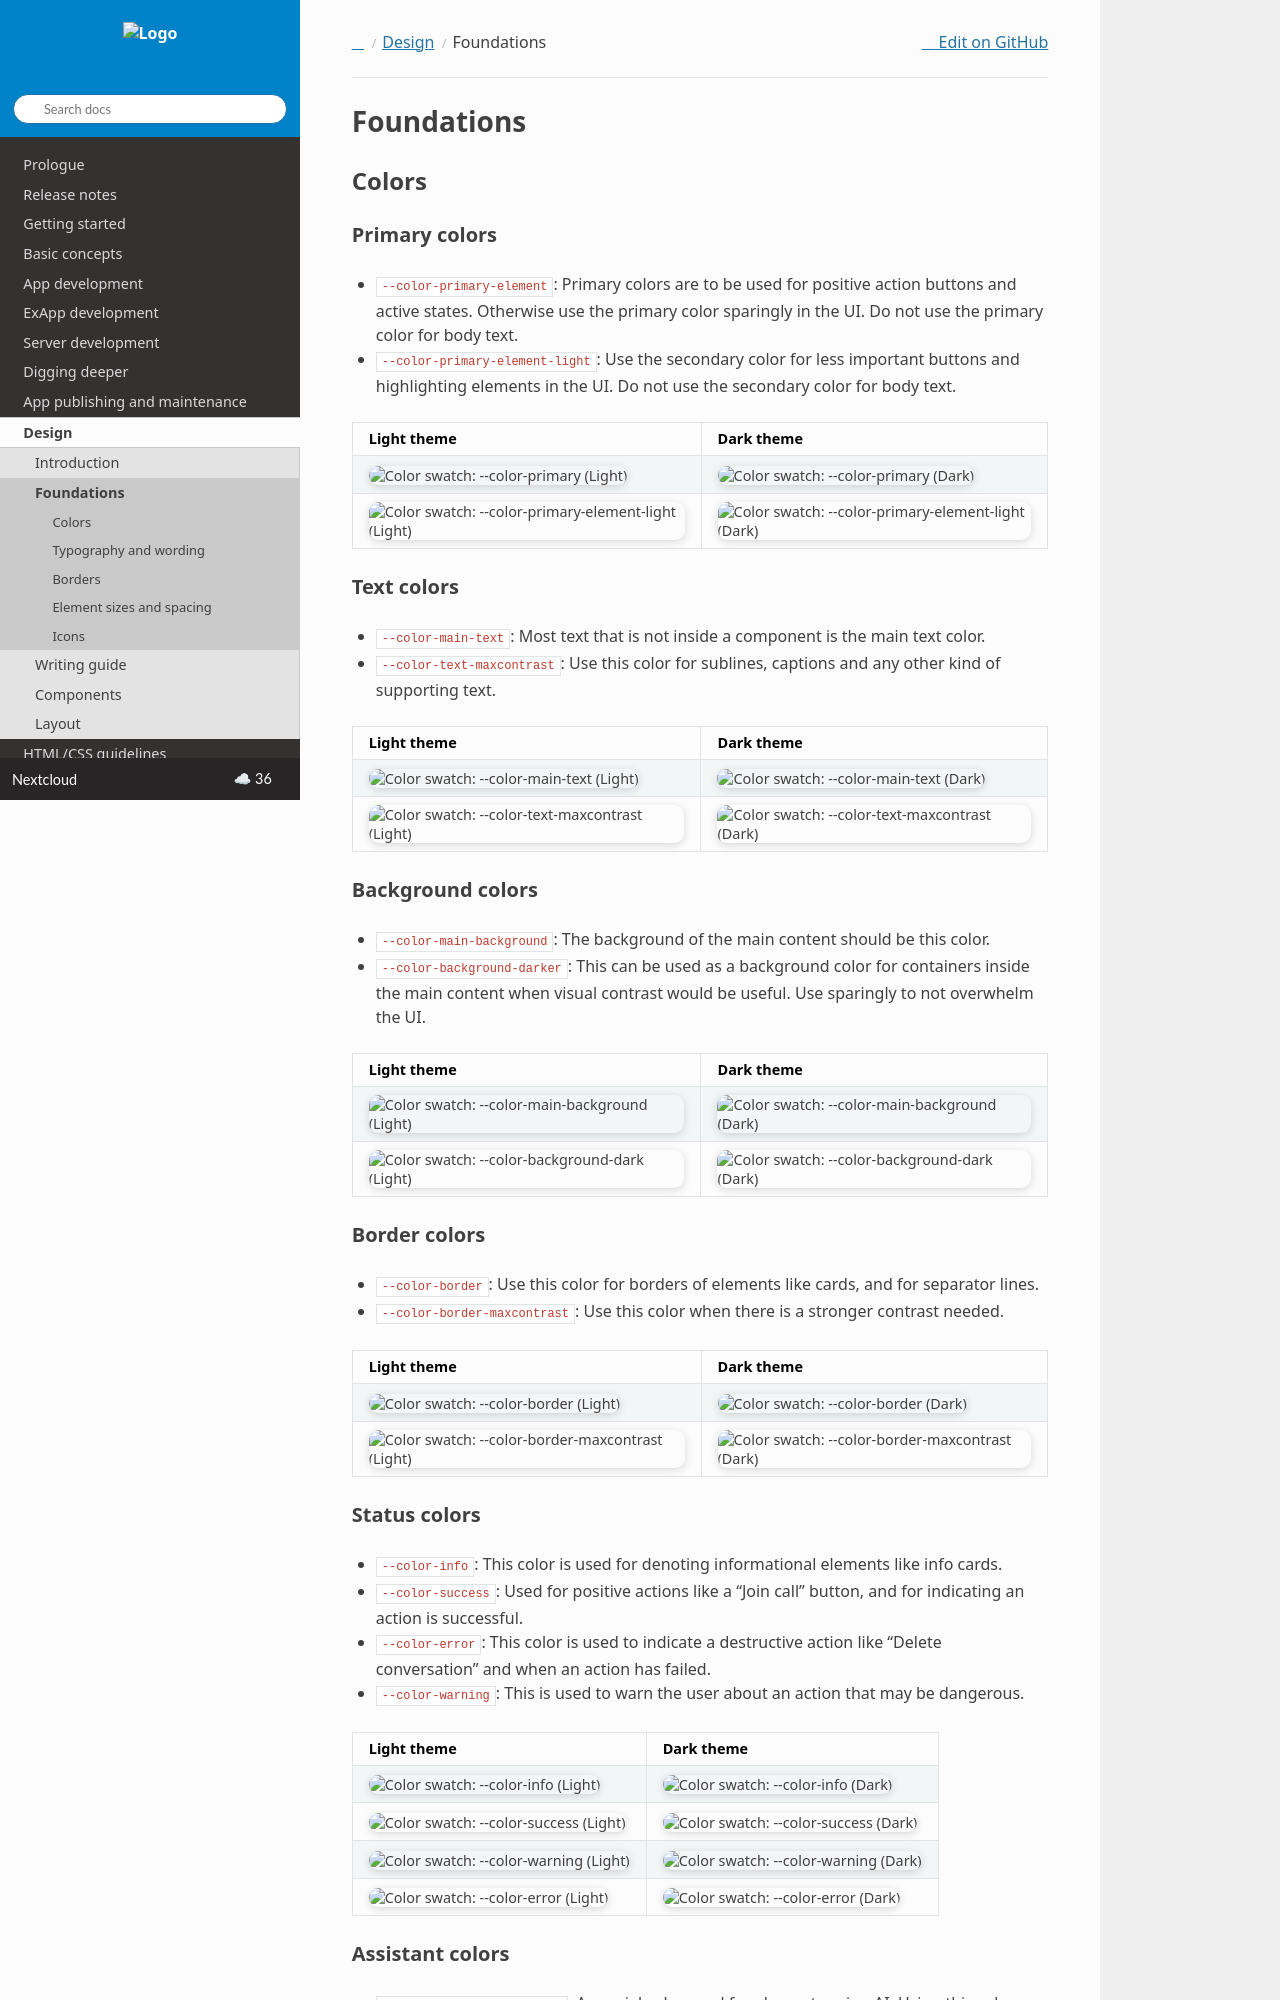

repository: nextcloud/documentation · page: server/latest/developer_manual/design/foundations.html · generator: sphinx

===========
Foundations
===========

.. _Colors:

Colors
------

Primary colors
^^^^^^^^^^^^^^

-  ``--color-primary-element``: Primary colors are to be used for positive action buttons and active states. Otherwise use the primary color sparingly in the UI. Do not use the primary color for body
   text.
-  ``--color-primary-element-light``: Use the secondary color for less important buttons and highlighting elements in the UI. Do not use the secondary color for body text.

.. list-table::
   :header-rows: 1

   * - Light theme
     - Dark theme
   * - .. image:: ../images/color-primary-light.png
          :alt: Color swatch: --color-primary (Light)
     - .. image:: ../images/color-primary-dark.png
          :alt: Color swatch: --color-primary (Dark)
   * - .. image:: ../images/color-primary-element-light-light.png
          :alt: Color swatch: --color-primary-element-light (Light)
     - .. image:: ../images/color-primary-element-light-dark.png
          :alt: Color swatch: --color-primary-element-light (Dark)

Text colors
^^^^^^^^^^^

-  ``--color-main-text``: Most text that is not inside a component is the main text color.
-  ``--color-text-maxcontrast``: Use this color for sublines, captions and any other kind of supporting text.

.. list-table::
   :header-rows: 1

   * - Light theme
     - Dark theme
   * - .. image:: ../images/color-main-text-light.png
          :alt: Color swatch: --color-main-text (Light)
     - .. image:: ../images/color-main-text-dark.png
          :alt: Color swatch: --color-main-text (Dark)
   * - .. image:: ../images/color-text-maxcontrast-light.png
          :alt: Color swatch: --color-text-maxcontrast (Light)
     - .. image:: ../images/color-text-maxcontrast-dark.png
          :alt: Color swatch: --color-text-maxcontrast (Dark)

Background colors
^^^^^^^^^^^^^^^^^

-  ``--color-main-background``: The background of the main content should be this color.
-  ``--color-background-darker``: This can be used as a background color for containers inside the main content when visual contrast would be useful. Use sparingly to not overwhelm the UI.

.. list-table::
   :header-rows: 1

   * - Light theme
     - Dark theme
   * - .. image:: ../images/color-main-background-light.png
          :alt: Color swatch: --color-main-background (Light)
     - .. image:: ../images/color-main-background-dark.png
          :alt: Color swatch: --color-main-background (Dark)
   * - .. image:: ../images/color-background-dark-light.png
          :alt: Color swatch: --color-background-dark (Light)
     - .. image:: ../images/color-background-dark-dark.png
          :alt: Color swatch: --color-background-dark (Dark)

Border colors
^^^^^^^^^^^^^

-  ``--color-border``: Use this color for borders of elements like cards, and for separator lines.
-  ``--color-border-maxcontrast``: Use this color when there is a stronger contrast needed.

.. list-table::
   :header-rows: 1

   * - Light theme
     - Dark theme
   * - .. image:: ../images/color-border-light.png
          :alt: Color swatch: --color-border (Light)
     - .. image:: ../images/color-border-dark.png
          :alt: Color swatch: --color-border (Dark)
   * - .. image:: ../images/color-border-maxcontrast-light.png
          :alt: Color swatch: --color-border-maxcontrast (Light)
     - .. image:: ../images/color-border-maxcontrast-dark.png
          :alt: Color swatch: --color-border-maxcontrast (Dark)
